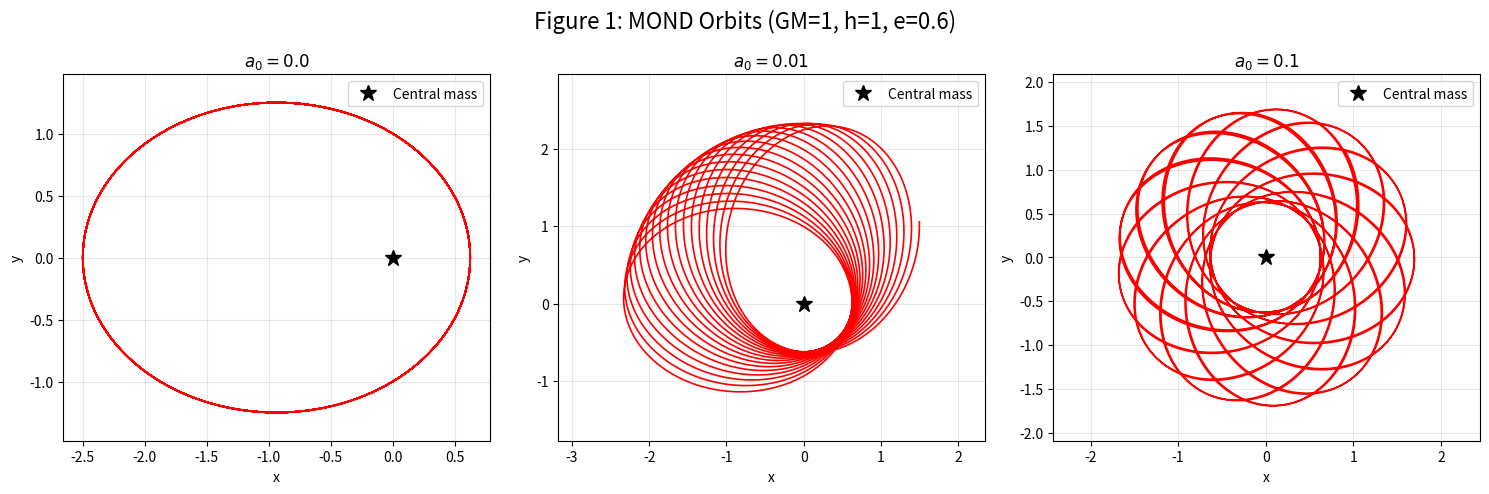

Recreate this plot in Python.
import numpy as np
from scipy.integrate import solve_ivp
from scipy.optimize import newton
import matplotlib.pyplot as plt

G = 1.0          # Normalized units: GM* = 1, h = 1
e = 0.6
a0_values = [0.0, 0.01, 0.1]

def mond_acc(r, a0):
    """Exact MOND acceleration from notes Eq.(56)"""
    if r < 1e-12:
        r = 1e-12
    a_N = G / r**2
    return 0.5 * (a_N + np.sqrt(a_N**2 + 4 * a_N * a0))

def plot_mond_figure1():
    fig, axs = plt.subplots(1, 3, figsize=(15, 5), dpi=120)
    fig.suptitle('Figure 1: MOND Orbits (GM=1, h=1, e=0.6)', fontsize=16)
    
    for idx, a0 in enumerate(a0_values):
        # Initial conditions at pericenter
        r_peri = 1 / (1 + e)          # p = 1
        v_peri = np.sqrt(G * (1 + e) / r_peri)
        
        y0 = [r_peri, 0.0, 0.0, v_peri]
        
        def deriv(t, y):
            x, y_pos, vx, vy = y
            r = np.hypot(x, y_pos)
            g = mond_acc(r, a0)
            ax = -g * (x / r)
            ay = -g * (y_pos / r)
            return [vx, vy, ax, ay]
        
        # Integrate over many periods
        sol = solve_ivp(deriv, [0, 200], y0, method='DOP853',
                        rtol=1e-10, atol=1e-12, dense_output=True)
        
        t = np.linspace(0, 200, 8000)
        orbit = sol.sol(t)
        x, y = orbit[0], orbit[1]
        
        axs[idx].plot(x, y, 'r-', lw=1.2)
        axs[idx].plot(0, 0, 'k*', ms=12, label='Central mass')
        axs[idx].set_title(f'$a_0 = {a0}$')
        axs[idx].set_xlabel('x')
        axs[idx].set_ylabel('y')
        axs[idx].axis('equal')
        axs[idx].grid(True, alpha=0.3)
        axs[idx].legend()
    
    plt.tight_layout()
    plt.show()

# Run the figure
plot_mond_figure1()
